The GitHub repository Vejni/Capsules contains a labelled image folder "patchwise_dataset" with 3 categories: grade 1, grade 2, grade 3. Examples follow, each with its label.

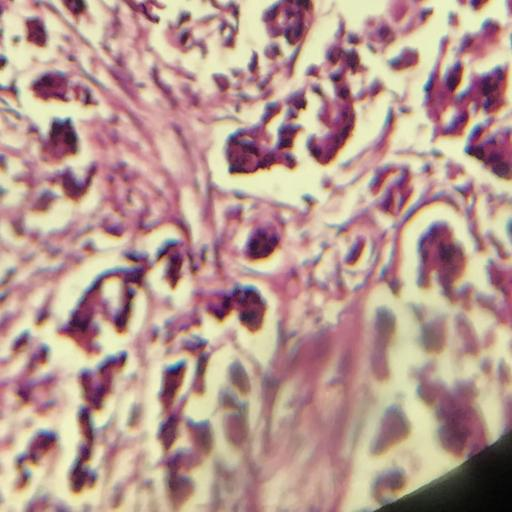
Label: grade 3

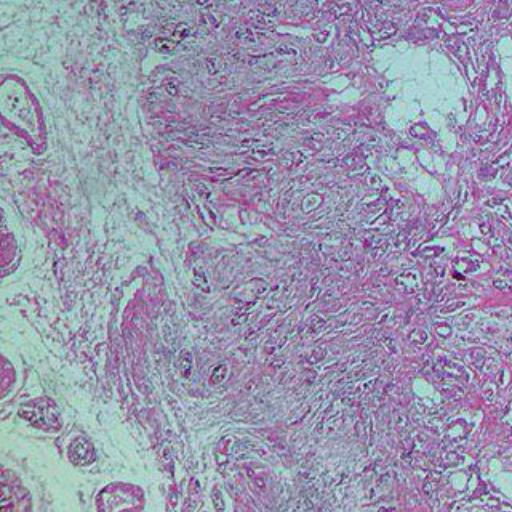
Label: grade 2

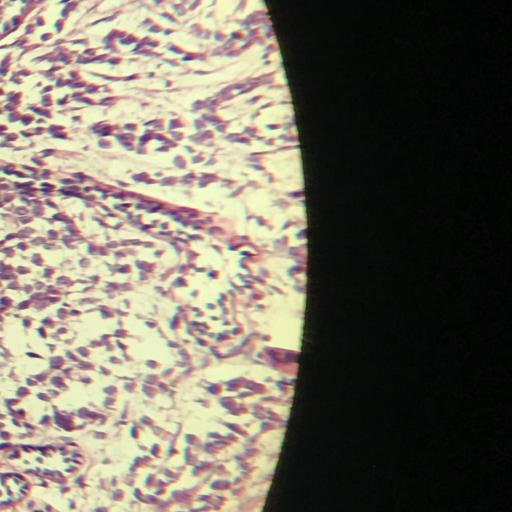
Label: grade 1

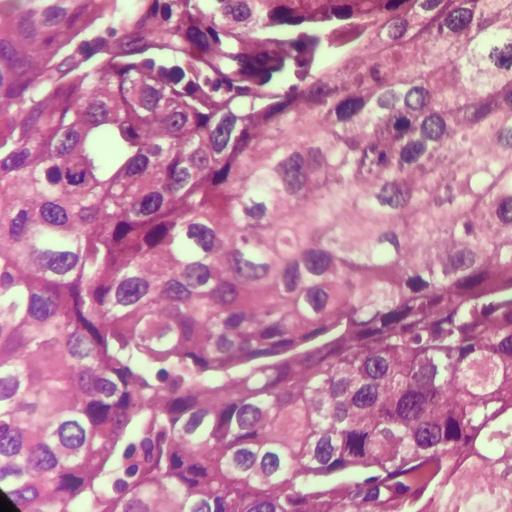
Label: grade 3

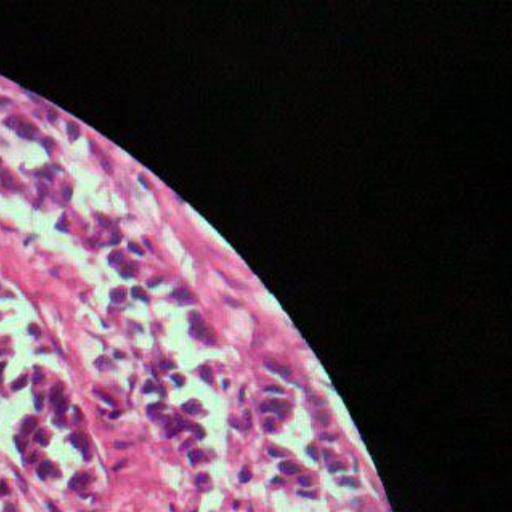
Label: grade 2

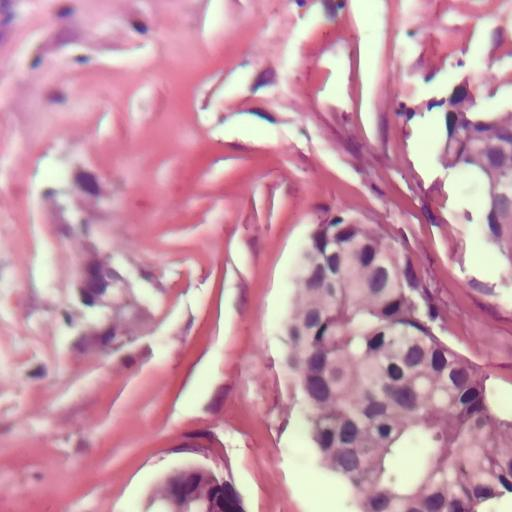
Label: grade 1
